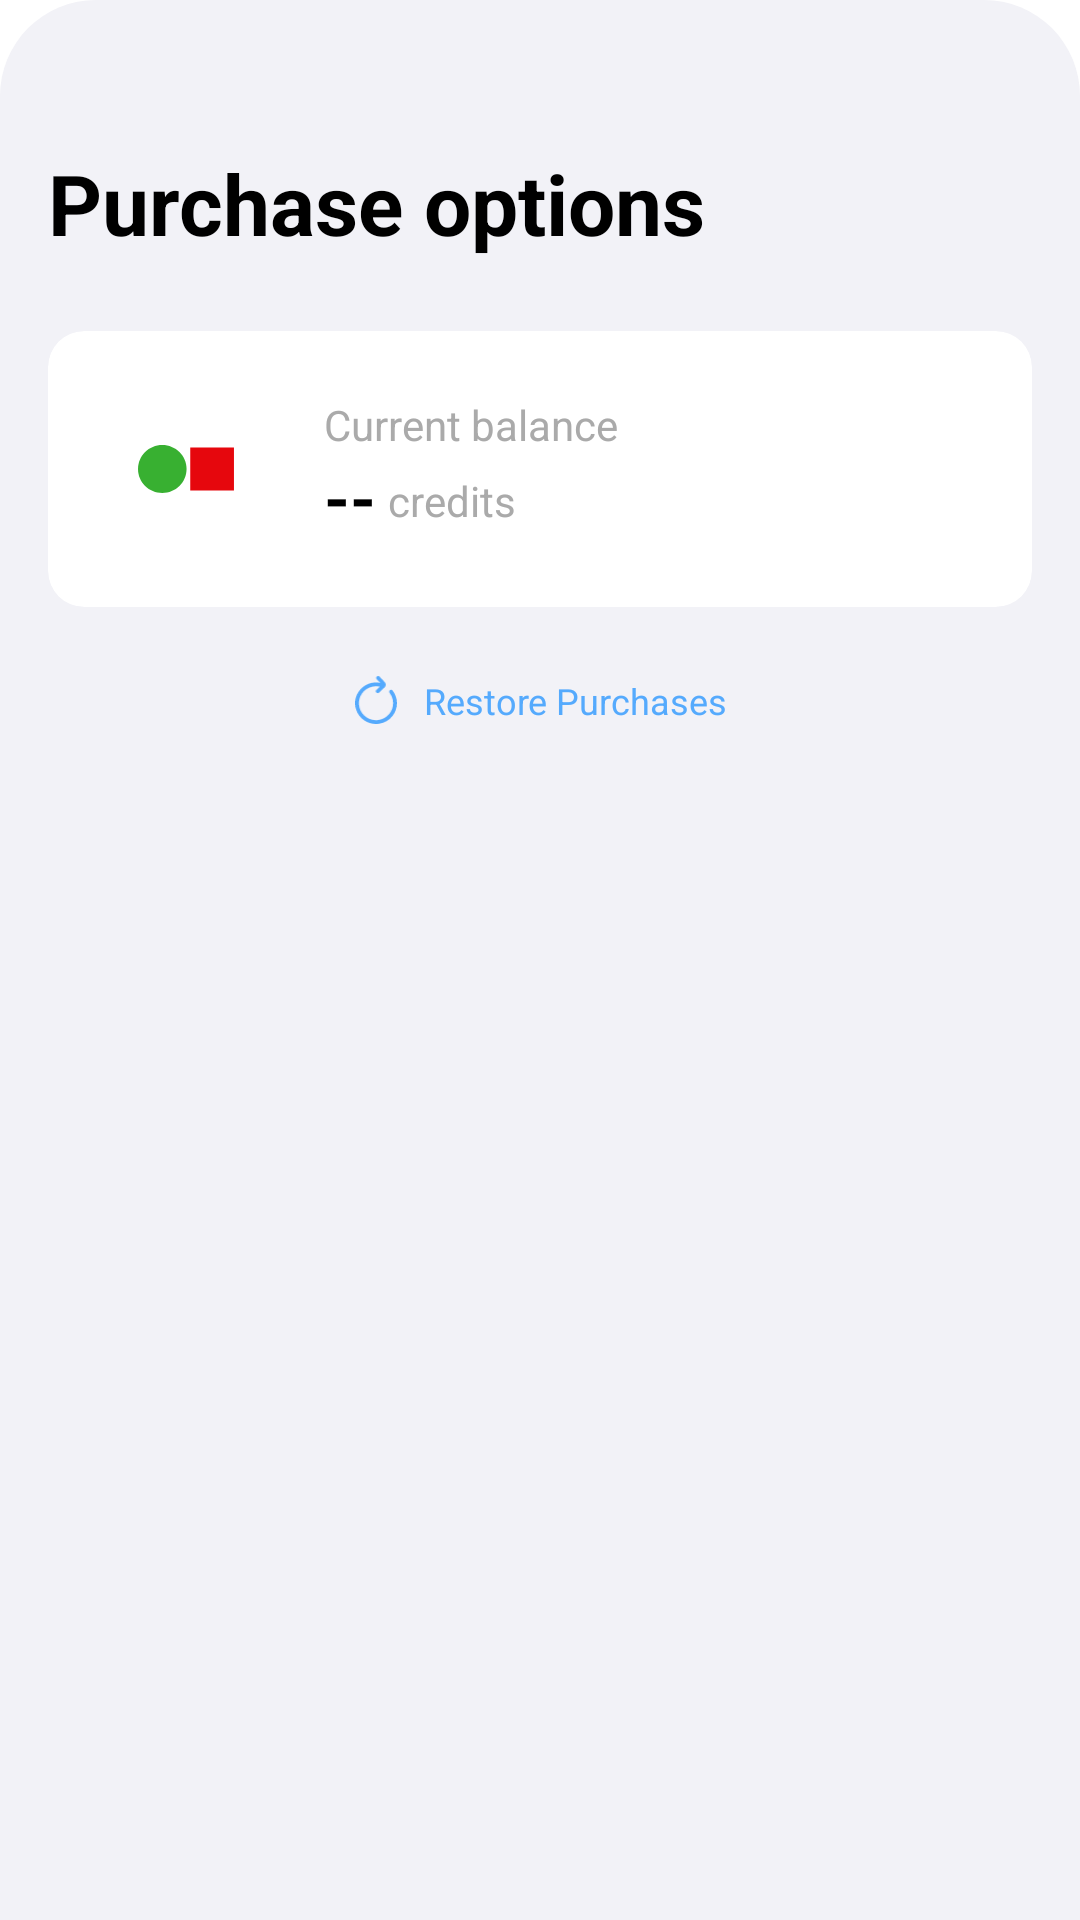

This screen was rendered from an Android layout file. Write that file and the resources it references.
<!-- AndroidManifest.xml: application theme Theme.Verifylabs -->
<!-- res/layout/fragment_purchase_credits_bottom_sheet.xml -->
<LinearLayout xmlns:android="http://schemas.android.com/apk/res/android"
    xmlns:app="http://schemas.android.com/apk/res-auto"
    android:orientation="vertical"
    android:layout_width="match_parent"
    android:layout_height="wrap_content"
    android:background="@drawable/drawable_verify_background_white_radius_bottomsheet">

    
    <LinearLayout
        android:layout_width="match_parent"
        android:layout_height="wrap_content"
        android:orientation="horizontal"
        android:padding="16dp"
        android:gravity="center_vertical">


        <TextView
            android:id="@+id/btnClose"
            android:layout_width="wrap_content"
            android:layout_height="wrap_content"
            android:text="@string/close_button"
            android:visibility="gone"
            android:textSize="16sp"
            android:textColor="@android:color/holo_red_dark"
            android:padding="8dp"/>
    </LinearLayout>

    <View
        android:layout_width="match_parent"
        android:layout_height="1dp"
        android:background="#01E0E0E0"/>

    
    <androidx.core.widget.NestedScrollView
        android:id="@+id/nestedScrollView"
        android:layout_width="match_parent"
        android:layout_height="0dp"
        android:layout_weight="1"
        android:background="@android:color/transparent"
        android:fillViewport="true">

        <LinearLayout
            android:layout_width="match_parent"
            android:layout_height="wrap_content"
            android:orientation="vertical"
            android:padding="16dp">


            <TextView
                android:id="@+id/tvTitle"
                android:layout_width="wrap_content"
                android:layout_height="wrap_content"
                android:layout_marginBottom="24dp"
                android:text="@string/purchase_options_title"
                android:textColor="@color/colorBlack"
                android:textSize="28sp"
                android:textStyle="bold" />

            
            <com.google.android.material.card.MaterialCardView
                android:id="@+id/cardBalance"
                android:layout_width="match_parent"
                android:layout_height="wrap_content"
                android:layout_marginBottom="16dp"
                app:cardBackgroundColor="@color/colorWhite"
                app:cardCornerRadius="12dp"
                app:cardElevation="0dp"
                app:strokeWidth="0dp">

                <LinearLayout
                    android:layout_width="match_parent"
                    android:layout_height="wrap_content"
                    android:gravity="center_vertical"
                    android:orientation="horizontal"
                    android:padding="16dp">

                    <LinearLayout
                        android:layout_width="60dp"
                        android:layout_height="60dp"
                        android:layout_marginEnd="16dp"
                        android:gravity="center">

                        <ImageView
                            android:id="@+id/imgCoin"
                            android:layout_width="32dp"
                            android:layout_height="32dp"
                            android:src="@drawable/verifylabs_circle_square_icon"
                            android:scaleType="fitCenter" />
                    </LinearLayout>
                    <LinearLayout
                        android:layout_width="0dp"
                        android:layout_height="wrap_content"
                        android:layout_weight="1"
                        android:orientation="vertical">

                        <TextView
                            android:id="@+id/tvBalanceLabel"
                            android:layout_width="wrap_content"
                            android:layout_height="wrap_content"
                            android:text="@string/current_balance_label"
                            android:textColor="@android:color/darker_gray"
                            android:textSize="14sp" />

                        <LinearLayout
                            android:layout_width="wrap_content"
                            android:layout_height="wrap_content"
                            android:orientation="horizontal"
                            android:gravity="bottom">

                            <TextView
                                android:id="@+id/tvCurrentBalance"
                                android:layout_width="wrap_content"
                                android:layout_height="wrap_content"
                                android:text="@string/balance_placeholder"
                                android:textColor="@color/colorBlack"
                                android:textSize="22sp"
                                android:textStyle="bold" />

                            <TextView
                                android:id="@+id/tvBalanceAmountLabel"
                                android:layout_width="wrap_content"
                                android:layout_height="wrap_content"
                                android:layout_marginStart="4dp"
                                android:layout_marginBottom="2dp"
                                android:text="@string/credits_unit"
                                android:textColor="@android:color/darker_gray"
                                android:textSize="14sp" />
                        </LinearLayout>
                    </LinearLayout>

                    <ProgressBar
                        android:id="@+id/balanceProgressBar"
                        style="?android:attr/progressBarStyleSmall"
                        android:layout_width="20dp"
                        android:layout_height="20dp"
                        android:visibility="gone" />

                </LinearLayout>
            </com.google.android.material.card.MaterialCardView>

            
<LinearLayout
                android:id="@+id/restoreContainer"
                android:layout_width="match_parent"
                android:layout_height="wrap_content"
                android:layout_marginTop="5dp"
                android:layout_marginBottom="5dp"
                android:layout_gravity="center"
                android:orientation="horizontal"
                android:gravity="center"
                android:paddingTop="2dp"
                android:paddingBottom="16dp"
                android:clickable="true"
                android:focusable="true">

                <FrameLayout
                    android:layout_width="16dp"
                    android:layout_height="16dp"
                    android:layout_marginEnd="8dp">

                    <ImageView
                        android:id="@+id/imgRestore"
                        android:layout_width="match_parent"
                        android:layout_height="match_parent"
                        android:src="@drawable/ic_restore" />

                    <ProgressBar
                        android:id="@+id/restoreProgressBar"
                        android:layout_width="match_parent"
                        android:layout_height="match_parent"
                        android:indeterminateTint="@color/txtBlue"
                        android:visibility="gone" />
                </FrameLayout>

                <TextView
                    android:id="@+id/tvRestorePurchase"
                    android:layout_width="wrap_content"
                    android:layout_height="wrap_content"
                    android:text="@string/restore_purchases_action"
                    android:textColor="@color/txtBlue"
                    android:textSize="12sp" />

            </LinearLayout>

            



            <LinearLayout
                android:id="@+id/layoutLoadingState"
                android:layout_width="match_parent"
                android:layout_height="wrap_content"
                android:orientation="vertical"
                android:gravity="center"
                android:visibility="gone"
                android:padding="24dp">
                
                <ProgressBar
                    android:id="@+id/pbLoading"
                    android:layout_width="32dp"
                    android:layout_height="32dp"
                    android:layout_gravity="center"
                    android:visibility="visible"
                    android:layout_marginBottom="20dp"/>

                <TextView
                    android:layout_width="wrap_content"
                    android:layout_height="wrap_content"
                    android:text="Loading products"
                    android:textSize="12sp"
                    android:textStyle="normal"
                    android:textColor="@color/colorBlack"
              />

            </LinearLayout>
            <LinearLayout
                android:id="@+id/layoutErrorState"
                android:layout_width="match_parent"
                android:layout_height="wrap_content"
                android:orientation="vertical"
                android:gravity="center"
                android:padding="24dp"
                android:visibility="gone">

                <ImageView
                    android:layout_width="32dp"
                    android:layout_height="32dp"
                    android:src="@drawable/ic_warning"
                    android:layout_marginBottom="4dp"
                    app:tint="@android:color/holo_red_dark"/>

                <TextView
                    android:layout_width="wrap_content"
                    android:layout_height="wrap_content"
                    android:text="Error"
                    android:textSize="16sp"
                    android:textStyle="bold"
                    android:textColor="@color/colorBlack"
                    android:layout_marginBottom="1dp"/>

                <TextView
                    android:id="@+id/tvErrorMessage"
                    android:layout_width="wrap_content"
                    android:layout_height="wrap_content"
                    android:text="Failed to load products. Please check your internet connection."
                    android:gravity="center"
                    android:textSize="12sp"
                    android:textColor="@android:color/darker_gray"
                    android:layout_marginBottom="24dp"/>

                <androidx.appcompat.widget.AppCompatButton
                    android:id="@+id/btnRetry"
                    android:layout_width="wrap_content"
                    android:layout_height="32dp"
                    android:text="Retry"
                    android:textColor="@color/colorWhite"
                    android:background="@drawable/bg_ios_green_button"
                    android:paddingStart="3dp"
                    android:paddingEnd="3dp"
                    android:textAllCaps="false"/>

            </LinearLayout>

            
            <androidx.recyclerview.widget.RecyclerView
                android:id="@+id/rvCreditPackages"
                android:layout_width="match_parent"
                android:layout_height="wrap_content"
                android:nestedScrollingEnabled="false"
                android:clipToPadding="false"
                android:scrollbars="vertical" />

        </LinearLayout>
    </androidx.core.widget.NestedScrollView>

>

</LinearLayout>
<!-- resources referenced by this layout -->
<resources>
  <color name="colorBlack">#000000</color>
  <color name="colorWhite">#FFFFFF</color>
  <color name="txtBlue">#55AAFD</color>
  <!-- drawable bg_ios_green_button (drawable) -->
  <?xml version="1.0" encoding="utf-8"?>
  <shape xmlns:android="http://schemas.android.com/apk/res/android"
      android:shape="rectangle">
      <solid android:color="@color/vl_onboarding_green_card" />
      <corners android:radius="24dp" />
  </shape>
  <!-- drawable drawable_verify_background_white_radius_bottomsheet (drawable) -->
  <?xml version="1.0" encoding="utf-8"?>
  <ripple xmlns:android="http://schemas.android.com/apk/res/android"
      android:color="@color/verifylabs_logo_green">
  
      <item>
          <shape android:shape="rectangle">
              
              <corners
                  android:topLeftRadius="32dp"
                  android:topRightRadius="32dp"/>
  
              
              <solid android:color="@color/app_background_3"/>
          </shape>
      </item>
  
  </ripple>
  <!-- drawable ic_warning (drawable) -->
  <vector xmlns:android="http://schemas.android.com/apk/res/android"
      android:width="24dp"
      android:height="24dp"
      android:viewportWidth="24"
      android:viewportHeight="24">
  
      <path
          android:fillColor="#FFFFFF"
          android:fillType="evenOdd"
          android:pathData="M13.0618 4.4295C12.6211 3.54786 11.3635 3.54786 10.9228 4.4295L3.88996 18.5006C3.49244 19.2959 4.07057 20.2317 4.95945 20.2317H19.0252C19.914 20.2317 20.4922 19.2959 20.0947 18.5006L13.0618 4.4295ZM9.34184 3.6387C10.4339 1.45376 13.5507 1.45377 14.6428 3.63871L21.6756 17.7098C22.6608 19.6809 21.228 22 19.0252 22H4.95945C2.75657 22 1.32382 19.6809 2.30898 17.7098L9.34184 3.6387Z"/>
  
      <path
          android:strokeColor="#FFFFFF"
          android:strokeWidth="1.7"
          android:strokeLineCap="round"
          android:pathData="M12 8V13 M12 16L12 16.5"/>
  
  </vector>
  <!-- drawable verifylabs_circle_square_icon (drawable) -->
  <vector xmlns:android="http://schemas.android.com/apk/res/android"
      android:width="36dp"
      android:height="18.21dp"
      android:viewportWidth="1700"
      android:viewportHeight="860">
    <path
        android:pathData="M1699.3,42.7H925.3V816.8H1699.3V42.7Z"
        android:fillColor="#E6070D"/>
    <path
        android:pathData="M429.8,859.8C667.1,859.8 859.5,667.3 859.5,429.9C859.5,192.5 667.1,0.1 429.8,0.1C192.4,0.1 0,192.5 0,429.9C0,667.3 192.4,859.8 429.8,859.8Z"
        android:fillColor="#38B031"/>
  </vector>
  <string name="balance_placeholder">--</string>
  <string name="close_button">Close</string>
  <string name="credits_unit">credits</string>
  <string name="current_balance_label">Current balance</string>
  <string name="purchase_options_title">Purchase options</string>
  <string name="restore_purchases_action">Restore Purchases</string>
  <style name="Theme.Verifylabs" parent="Theme.MaterialComponents.DayNight.NoActionBar">
          <item name="colorPrimary">@color/purple_500</item>
          <item name="colorPrimaryVariant">@color/purple_700</item>
          <item name="colorSecondary">@color/teal_200</item>
          <item name="android:windowBackground">@color/app_background</item>
          
          <item name="android:statusBarColor">@color/app_background</item>
          <item name="android:navigationBarColor">@color/app_background</item>
          <item name="android:windowLightStatusBar">true</item> 
  
          
          <item name="android:textColor">@color/statusTextDark</item>
      </style>
  <color name="vl_onboarding_green_card">#5EAE45</color>
  <color name="verifylabs_logo_green">#38B031</color>
  <color name="app_background_3">#F2F2F7</color>
  <color name="purple_500">#FF6200EE</color>
  <color name="purple_700">#FF3700B3</color>
  <color name="teal_200">#FF03DAC5</color>
  <color name="app_background">#FFFFFF</color>
  <color name="statusTextDark">#ffffff</color>
</resources>
